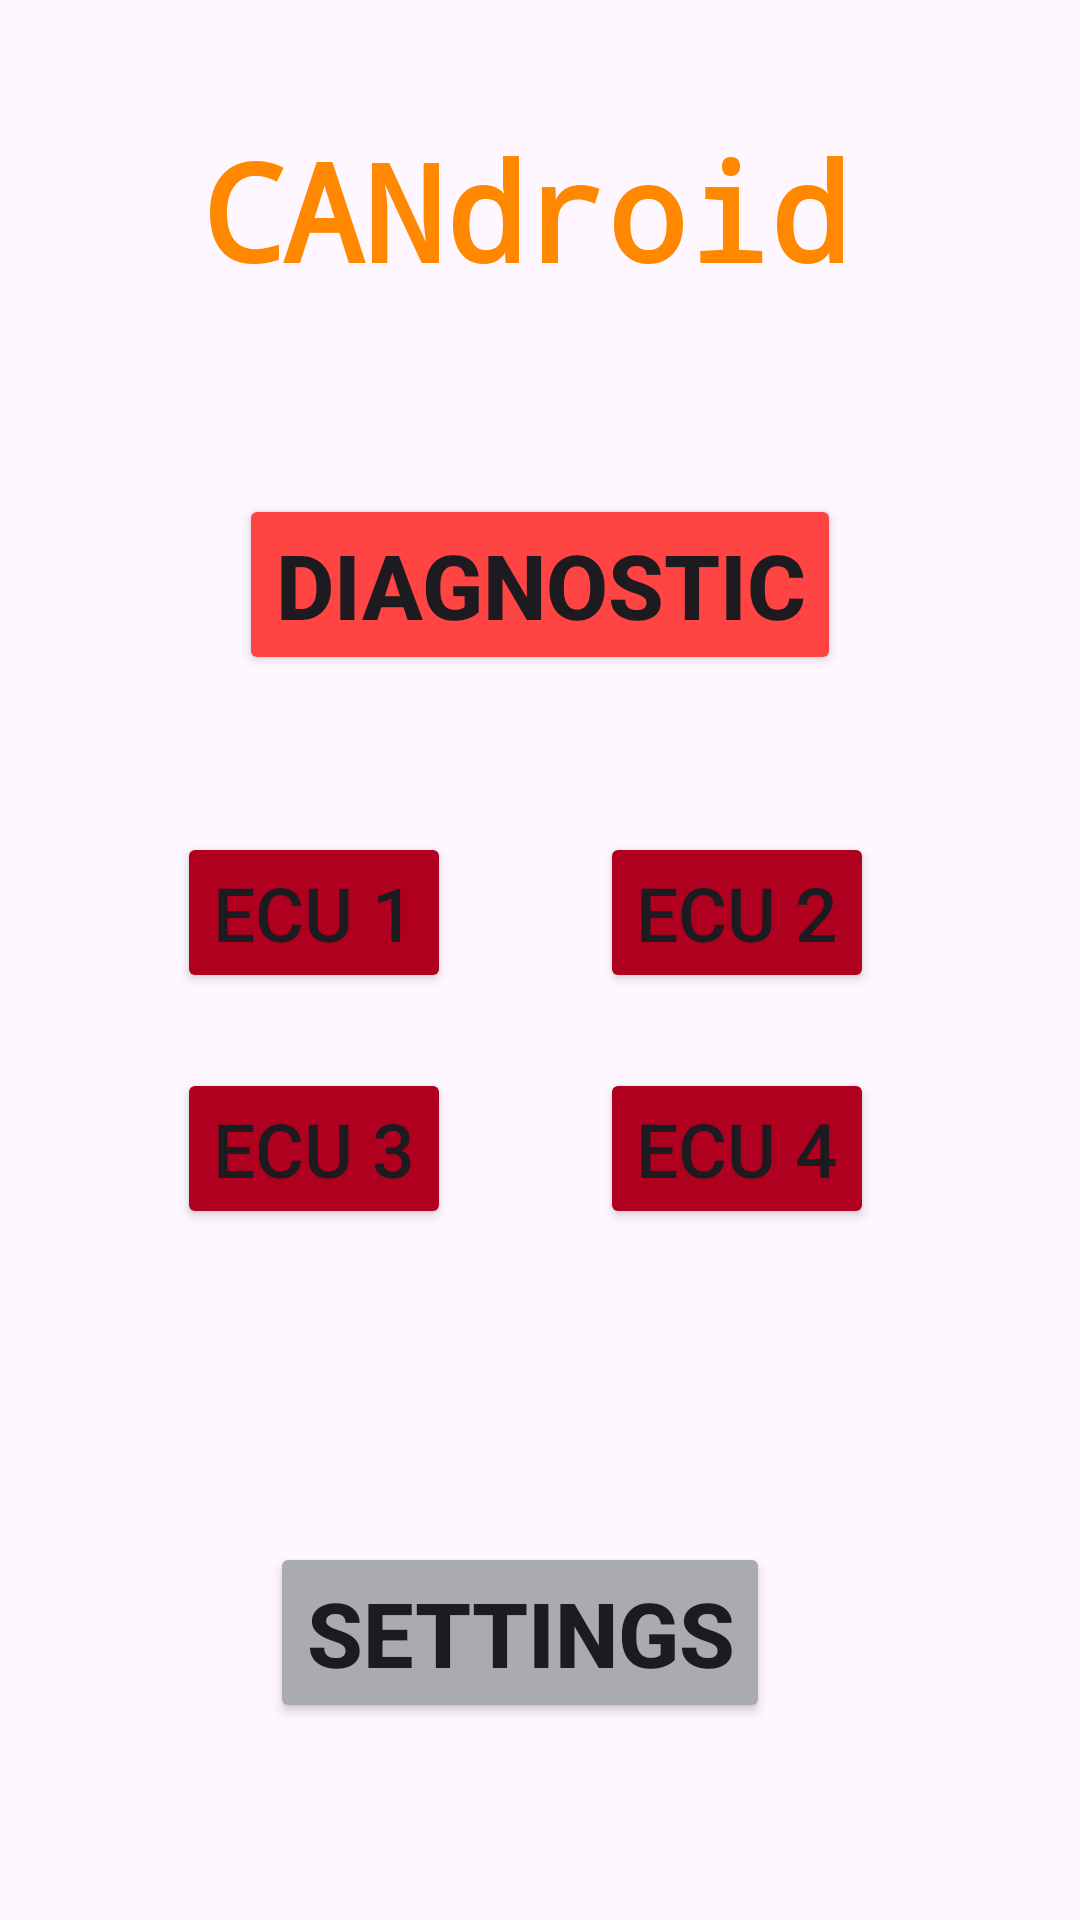

Android layout source for this screen:
<!-- AndroidManifest.xml: application theme Theme.CANDroidDiagnostics -->
<!-- res/layout/activity_main.xml -->
<?xml version="1.0" encoding="utf-8"?>
<androidx.constraintlayout.widget.ConstraintLayout xmlns:android="http://schemas.android.com/apk/res/android"
    xmlns:app="http://schemas.android.com/apk/res-auto"
    xmlns:tools="http://schemas.android.com/tools"
    android:layout_width="match_parent"
    android:layout_height="match_parent"
    tools:context=".MainActivity">

    <TextView
        android:id="@+id/Title"
        android:layout_width="wrap_content"
        android:layout_height="wrap_content"
        android:backgroundTint="@android:color/holo_orange_light"
        android:fontFamily="monospace"
        android:text="CANdroid"
        android:textAlignment="center"
        android:textAllCaps="false"
        android:textColor="@android:color/holo_orange_dark"
        android:textSize="45sp"
        android:textStyle="bold"
        android:typeface="normal"
        app:layout_constraintBottom_toBottomOf="parent"
        app:layout_constraintEnd_toEndOf="parent"
        app:layout_constraintHorizontal_bias="0.466"
        app:layout_constraintStart_toStartOf="parent"
        app:layout_constraintTop_toTopOf="parent"
        app:layout_constraintVertical_bias="0.069" />

    <Button
        android:id="@+id/DiagnosticBtn"
        android:layout_width="wrap_content"
        android:layout_height="wrap_content"
        android:backgroundTint="@android:color/holo_red_light"
        android:insetTop="10dp"
        android:insetBottom="10dp"
        android:text="Diagnostic"
        android:textSize="30dp"
        android:textStyle="bold"
        app:iconPadding="10dp"
        app:iconTint="@color/design_default_color_error"
        app:layout_constraintBottom_toBottomOf="parent"
        app:layout_constraintEnd_toEndOf="parent"
        app:layout_constraintHorizontal_bias="0.501"
        app:layout_constraintStart_toStartOf="parent"
        app:layout_constraintTop_toTopOf="parent"
        app:layout_constraintVertical_bias="0.284"
        app:rippleColor="@color/design_default_color_error"
        app:strokeColor="@color/design_default_color_error" />

    <Button
        android:id="@+id/SettingsBtn"
        android:layout_width="wrap_content"
        android:layout_height="wrap_content"
        android:backgroundTint="@color/material_dynamic_neutral70"
        android:insetTop="10dp"
        android:insetBottom="10dp"
        android:text="Settings"
        android:textSize="30dp"
        android:textStyle="bold"
        app:iconPadding="10dp"
        app:iconTint="@color/design_default_color_error"

        app:layout_constraintBottom_toBottomOf="parent"
        app:layout_constraintEnd_toEndOf="parent"
        app:layout_constraintHorizontal_bias="0.466"
        app:layout_constraintStart_toStartOf="parent"
        app:layout_constraintTop_toTopOf="parent"
        app:layout_constraintVertical_bias="0.887"
        app:rippleColor="@color/design_default_color_error"
        app:strokeColor="@color/design_default_color_error" />

    <Button
        android:id="@+id/ECU1btn"
        android:layout_width="wrap_content"
        android:layout_height="wrap_content"
        android:backgroundTint="@color/design_default_color_error"
        android:text="ECU 1"
        android:textSize="25dp"
        app:layout_constraintBottom_toBottomOf="parent"
        app:layout_constraintEnd_toEndOf="parent"
        app:layout_constraintHorizontal_bias="0.22"
        app:layout_constraintStart_toStartOf="parent"
        app:layout_constraintTop_toTopOf="parent"
        app:layout_constraintVertical_bias="0.473" />

    <Button
        android:id="@+id/ECU2btn"
        android:layout_width="wrap_content"
        android:layout_height="wrap_content"
        android:backgroundTint="@color/design_default_color_error"
        android:text="ECU 2"
        android:textSize="25dp"
        app:layout_constraintBottom_toBottomOf="parent"
        app:layout_constraintEnd_toEndOf="parent"
        app:layout_constraintHorizontal_bias="0.745"
        app:layout_constraintStart_toStartOf="parent"
        app:layout_constraintTop_toTopOf="parent"
        app:layout_constraintVertical_bias="0.473" />

    <Button
        android:id="@+id/ECU3btn"
        android:layout_width="wrap_content"
        android:layout_height="wrap_content"
        android:backgroundTint="@color/design_default_color_error"
        android:text="ECU 3"
        android:textSize="25dp"
        app:layout_constraintBottom_toBottomOf="parent"
        app:layout_constraintEnd_toEndOf="parent"
        app:layout_constraintHorizontal_bias="0.22"
        app:layout_constraintStart_toStartOf="parent"
        app:layout_constraintTop_toTopOf="parent"
        app:layout_constraintVertical_bias="0.607" />

    <Button
        android:id="@+id/ECU4btn"
        android:layout_width="wrap_content"
        android:layout_height="wrap_content"
        android:backgroundTint="@color/design_default_color_error"
        android:text="ECU 4"
        android:textSize="25dp"
        app:layout_constraintBottom_toBottomOf="parent"
        app:layout_constraintEnd_toEndOf="parent"
        app:layout_constraintHorizontal_bias="0.745"
        app:layout_constraintStart_toStartOf="parent"
        app:layout_constraintTop_toTopOf="parent"
        app:layout_constraintVertical_bias="0.607" />

</androidx.constraintlayout.widget.ConstraintLayout>
<!-- resources referenced by this layout -->
<resources>
  <style name="Theme.CANDroidDiagnostics" parent="Base.Theme.CANDroidDiagnostics" />
  <style name="Base.Theme.CANDroidDiagnostics" parent="Theme.Material3.DayNight.NoActionBar">
          
          
      </style>
</resources>
